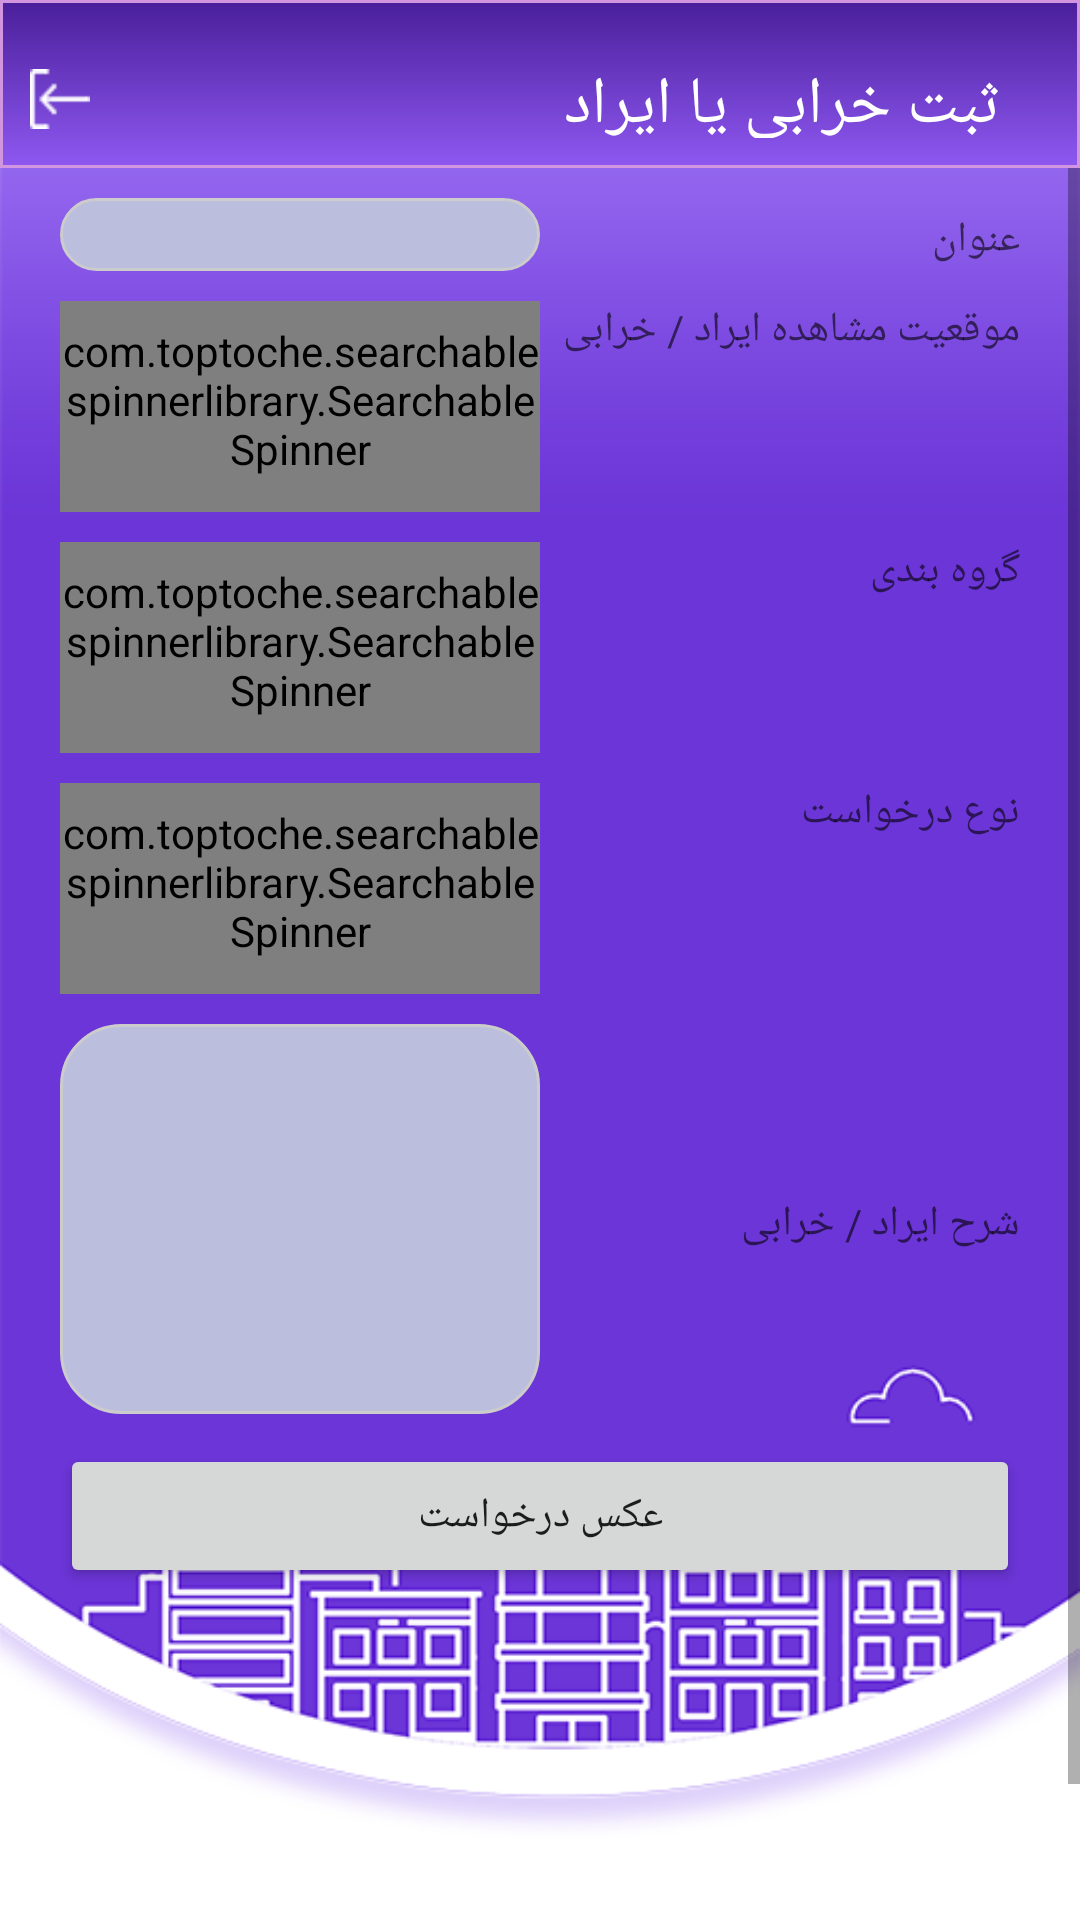

Produce the Android XML layout that renders to this screen, including the resource entries it uses.
<!-- AndroidManifest.xml: application theme Theme.PM -->
<!-- res/layout/request.xml -->
<?xml version="1.0" encoding="utf-8"?>
<LinearLayout xmlns:android="http://schemas.android.com/apk/res/android"
    xmlns:tools="http://schemas.android.com/tools"
    android:layout_width="match_parent"
    android:layout_height="match_parent"
    xmlns:app="http://schemas.android.com/apk/res-auto"
    android:orientation="vertical"
    android:background="@drawable/background">
    <com.google.android.material.appbar.AppBarLayout
        android:id="@+id/appbar"
        android:layout_width="match_parent"
        android:layout_height="wrap_content"
        android:theme="@style/AppTheme.AppBarOverlay"
        tools:ignore="MissingConstraints">

        <androidx.appcompat.widget.Toolbar
            android:id="@+id/toolbar"
            android:layout_width="match_parent"
            android:layout_height="?attr/actionBarSize"
            app:layout_scrollFlags="scroll|enterAlways"
            app:popupTheme="@style/AppTheme.PopupOverlay"
            app:title="@string/Request"
            app:titleTextColor="#ffff"
            android:layout_gravity="center"
            android:layoutDirection="rtl"
            android:gravity="center"
            android:background="@drawable/background_title" >
            <LinearLayout
                android:layout_width="match_parent"
                android:layout_height="match_parent"
                android:orientation="horizontal"
                android:layoutDirection="rtl"
                android:layout_marginTop="10dp">
                <TextView
                    android:layout_width="wrap_content"
                    android:layout_height="wrap_content"
                    android:gravity="right"
                    android:textColor="#ffffff"
                    android:text="@string/Request"
                    android:layout_gravity="center"
                    android:textSize="22sp"
                    android:id="@+id/txtUpdate"
                    android:layout_marginStart="10dp"
                    android:layout_marginEnd="50dp"
                    android:layout_weight="1"/>
                <ImageView
                    android:layout_width="20dp"
                    android:layout_height="20dp"
                    android:layout_gravity="left|center"
                    android:background="@drawable/logout"
                    android:id="@+id/imgExit"
                    android:layout_marginStart="10dp"
                    android:layout_marginEnd="10dp"/>
            </LinearLayout>
        </androidx.appcompat.widget.Toolbar>
    </com.google.android.material.appbar.AppBarLayout>
    <ScrollView
        android:layout_width="match_parent"
        android:layout_height="match_parent">
        <LinearLayout
    android:layout_width="match_parent"
    android:layout_height="match_parent"
    android:orientation="vertical">
    <LinearLayout
        android:layout_width="match_parent"
        android:layout_height="wrap_content"
        android:orientation="horizontal"
        android:layout_marginTop="10dp"
        android:layout_marginStart="20dp"
        android:layout_marginEnd="20dp"
        android:layoutDirection="rtl"
        tools:ignore="UselessParent">
        <TextView
            android:layout_width="match_parent"
            android:layout_height="wrap_content"
            android:hint="@string/Subject"
            android:textColor="@color/black"
            android:layout_weight="15"/>
        <EditText
            android:layout_width="match_parent"
            android:layout_height="wrap_content"
            android:id="@+id/edtSubject"
            android:textColor="@color/black"
            android:background="@drawable/rounded_edittext"
            android:layout_weight="15"/>
    </LinearLayout>
    <LinearLayout
        android:layout_width="match_parent"
        android:layout_height="wrap_content"
        android:orientation="horizontal"
        android:layout_marginTop="10dp"
        android:layout_marginStart="20dp"
        android:layout_marginEnd="20dp"
        android:layoutDirection="rtl"
        tools:ignore="UselessParent">
        <TextView
            android:layout_width="match_parent"
            android:layout_height="wrap_content"
            android:hint="@string/Location"
            android:textColor="@color/black"
            android:layout_weight="15"/>
        <com.toptoche.searchablespinnerlibrary.SearchableSpinner
            android:layout_width="match_parent"
            android:layout_height="wrap_content"
            android:id="@+id/spnLocatio"
            android:background="@android:drawable/btn_dropdown"
            android:spinnerMode="dropdown"
            android:layoutDirection="rtl"
            android:textColor="@color/black"
            android:layout_weight="15"/>

    </LinearLayout>
    <LinearLayout
        android:layout_width="match_parent"
        android:layout_height="wrap_content"
        android:orientation="horizontal"
        android:layout_marginTop="10dp"
        android:layout_marginStart="20dp"
        android:layout_marginEnd="20dp"
        android:layoutDirection="rtl"
        tools:ignore="UselessParent">
        <TextView
            android:layout_width="match_parent"
            android:layout_height="wrap_content"
            android:hint="@string/Rade"
            android:textColor="@color/black"
            android:layout_weight="15"/>
        <com.toptoche.searchablespinnerlibrary.SearchableSpinner
            android:layout_width="match_parent"
            android:layout_height="wrap_content"
            android:id="@+id/spnRade"
            android:background="@android:drawable/btn_dropdown"
            android:spinnerMode="dropdown"
            android:layoutDirection="rtl"
            android:textColor="@color/black"
            android:layout_weight="15"/>
    </LinearLayout>
    <LinearLayout
        android:layout_width="match_parent"
        android:layout_height="wrap_content"
        android:orientation="horizontal"
        android:layout_marginTop="10dp"
        android:layout_marginStart="20dp"
        android:layout_marginEnd="20dp"
        android:layoutDirection="rtl"
        tools:ignore="UselessParent">
        <TextView
            android:layout_width="match_parent"
            android:layout_height="wrap_content"
            android:hint="@string/RequestType"
            android:textColor="@color/black"
            android:layout_weight="15"/>
        <com.toptoche.searchablespinnerlibrary.SearchableSpinner
            android:layout_width="match_parent"
            android:layout_height="wrap_content"
            android:id="@+id/spnRequestType"
            android:background="@android:drawable/btn_dropdown"
            android:spinnerMode="dropdown"
            android:layoutDirection="rtl"
            android:textColor="@color/black"
            android:layout_weight="15"/>
    </LinearLayout>
    <LinearLayout
        android:layout_width="match_parent"
        android:layout_height="130dp"
        android:orientation="horizontal"
        android:layout_marginTop="10dp"
        android:layout_marginStart="20dp"
        android:layout_marginEnd="20dp"
        android:layoutDirection="rtl"
        tools:ignore="UselessParent">
        <TextView
            android:layout_width="match_parent"
            android:layout_height="wrap_content"
            android:hint="@string/Description"
            android:textColor="@color/black"
            android:layout_weight="15"/>

        <EditText
            android:id="@+id/edtDescription"
            android:layout_width="match_parent"
            android:layout_height="match_parent"
            android:layout_weight="15"
            android:background="@drawable/rounded_edittext"
            android:textColor="@color/black" />
    </LinearLayout>
    <LinearLayout
        android:layout_width="match_parent"
        android:layout_height="150dp"
        android:orientation="vertical"
        android:layout_marginTop="10dp"
        android:layout_marginStart="20dp"
        android:layout_marginEnd="20dp"
        android:layoutDirection="rtl"
        tools:ignore="UselessParent">
        <Button
            android:layout_width="match_parent"
            android:layout_height="wrap_content"
            android:id="@+id/btnTakePic"
            android:text="@string/requetpic"/>
        <ImageView
            android:layout_width="match_parent"
            android:layout_height="match_parent"
            android:id="@+id/imgRequest"
            android:background="@drawable/rounded_edittext"
            android:text="@string/Request"
            android:visibility="gone"/>
    </LinearLayout>
    <LinearLayout
        android:layout_width="match_parent"
        android:layout_height="wrap_content"
        android:orientation="vertical"
        android:layout_marginTop="10dp"
        android:layout_marginStart="20dp"
        android:layout_marginEnd="20dp"
        android:layoutDirection="rtl"
        tools:ignore="UselessParent">
        <Button
            android:layout_width="match_parent"
            android:layout_height="wrap_content"
            android:id="@+id/btnRequset"
            android:textColor="@color/white"
            android:background="@drawable/rounded_button"
            android:text="@string/RequestSave"/>
    </LinearLayout>
    </LinearLayout>
    </ScrollView>
</LinearLayout>
<!-- resources referenced by this layout -->
<resources>
  <color name="black">#000000</color>
  <color name="white">#ffffff</color>
  <!-- drawable background: png bitmap (drawable-v24, 59282 bytes) -->
  <!-- drawable background_title (drawable) -->
  <selector xmlns:android="http://schemas.android.com/apk/res/android">
  
      <item>
          <shape>
              <gradient
                  android:startColor="#4A1F9A"
                  android:endColor="#8E58F1"
                  android:angle="270" />
              <stroke
                  android:width="1dp"
                  android:color="#D295DF" />
              <padding
                  android:left="10dp"
                  android:top="10dp"
                  android:right="10dp"
                  android:bottom="10dp" />
          </shape>
      </item>
  </selector>
  <!-- drawable logout: png bitmap (drawable-v24, 14712 bytes) -->
  <!-- drawable rounded_button (drawable) -->
  <selector xmlns:android="http://schemas.android.com/apk/res/android">
      <item android:state_pressed="true" >
          <shape>
              <solid
                  android:color="#FFFFFF" />
              <stroke
                  android:width="1dp"
                  android:color="#959698" />
              <corners
                  android:radius="30dp" />
              <padding
                  android:left="5dp"
                  android:top="5dp"
                  android:right="5dp"
                  android:bottom="5dp" />
          </shape>
      </item>
      <item>
          <shape>
              <gradient
                  android:startColor="#7810EF"
                  android:endColor="#260878"
                  android:angle="270" />
              <stroke
                  android:width="1dp"
                  android:color="#000000" />
              <corners
                  android:radius="30dp" />
              <padding
                  android:left="10dp"
                  android:top="10dp"
                  android:right="10dp"
                  android:bottom="10dp" />
          </shape>
      </item>
  </selector>
  <!-- drawable rounded_edittext (drawable) -->
  <?xml version="1.0" encoding="utf-8"?>
  <shape xmlns:android="http://schemas.android.com/apk/res/android"
  android:shape="rectangle" android:padding="10dp">
   <solid android:color="#BBBEDD"/>
      <corners
       android:bottomRightRadius="20dp"
       android:bottomLeftRadius="20dp"
    	 android:topLeftRadius="20dp"
    	 android:topRightRadius="20dp"/>
      <padding android:left="10dp" android:right="10dp"></padding>
      <stroke android:width="1dp" android:color="#cccccc"/>
  </shape>
  <string name="Description">شرح ایراد / خرابی</string>
  <string name="Location">موقعیت مشاهده ایراد / خرابی</string>
  <string name="Rade">گروه بندی</string>
  <string name="Request">ثبت خرابی یا ایراد</string>
  <string name="RequestSave">ثبت درخواست</string>
  <string name="RequestType">نوع درخواست</string>
  <string name="Subject">عنوان</string>
  <string name="requetpic">عکس درخواست</string>
  <style name="AppTheme.AppBarOverlay" parent="ThemeOverlay.AppCompat.Dark.ActionBar">
  
      </style>
  <style name="AppTheme.PopupOverlay" parent="ThemeOverlay.AppCompat.Light">
      </style>
  <style name="Theme.PM" parent="Theme.MaterialComponents.DayNight.NoActionBar">
          
  
  
          <item name="numberPickerTheme">@style/customNumberPicker</item>
          <item name="colorOnPrimary">@color/white</item>
          
  
  
  
          
          <item name="android:statusBarColor" tools:targetApi="l">?attr/colorPrimaryVariant</item>
          
      </style>
  <style name="customNumberPicker">
          
          <item name="android:textColorPrimary">@android:color/holo_green_dark</item>
  
          
          <item name="colorControlNormal">@android:color/holo_purple</item>
      </style>
</resources>
